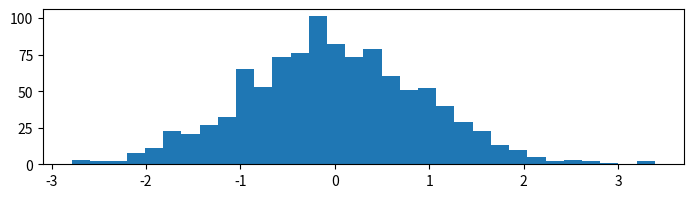

Source code (Python): (Note: this script raises an exception after producing the figure.)
import numpy
 
from matplotlib import pyplot as plot
from matplotlib.backends.backend_pdf import PdfPages
 
# Generate the data
data = numpy.random.randn(15, 1024)
 
# The PDF document
pdf_pages = PdfPages('histograms.pdf')
 
# Generate the pages
nb_plots = data.shape[0]
nb_plots_per_page = 5
nb_pages = int(numpy.ceil(nb_plots / float(nb_plots_per_page)))
grid_size = (nb_plots_per_page, 1)
 
for i, samples in enumerate(data):
  # Create a figure instance (ie. a new page) if needed
  if i % nb_plots_per_page == 0:
  	fig = plot.figure(figsize=(8.27, 11.69), dpi=100)
 
  # Plot stuffs !
  plot.subplot2grid(grid_size, (i % nb_plots_per_page, 0))
  plot.hist(samples, 32, normed=1, facecolor='#808080', alpha=0.75)
 
  # Close the page if needed
  if (i + 1) % nb_plots_per_page == 0 or (i + 1) == nb_plots:
    plot.tight_layout()
    pdf_pages.savefig(fig)
 
# Write the PDF document to the disk
pdf_pages.close()
